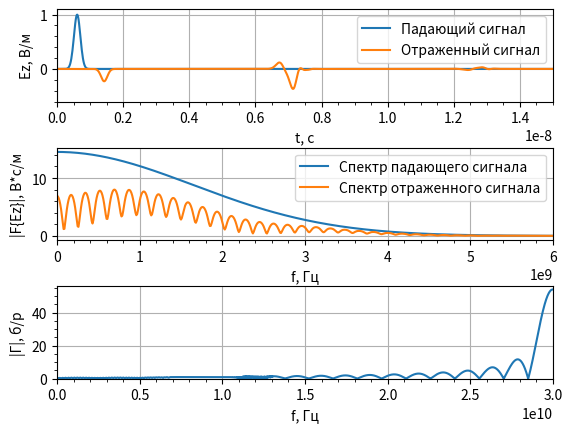

The matplotlib source for this figure:
import math
import numpy as np
from numpy.fft import fft, fftshift
import matplotlib.pyplot as plt


# Функция гауссового импульса
def gauss(q, m, d_g, w_g, d_t, eps=1, mu=1, Sc=1):
    return np.exp(-((((q - m*np.sqrt(eps*mu)/Sc)
                      - (d_g / d_t)) / (w_g / dt)) ** 2))


# Функция - дискретизатор
def sampler(obj, d_obj: float) -> int:
    return math.floor(obj / d_obj + 0.5)


# Параметры моделирования
# Волновое сопротивление свободного пространства
W0 = 120.0 * np.pi

# Число Куранта
Sc = 1.0

# Скорость света
c = 299792458.0

# Размер области моделирования в метрах
maxSize_m = 0.8
# Дискрет по пространству
dx = 5e-3
# Размер облести моделирования в отсчетах
maxSize = math.floor(maxSize_m / dx + 0.5)

# Параметры слоев
# Отступ до начала слоев
d0_m = 0.2
# Толщина первого слоя
d1_m = 0.5
# Толщина второго слоя
d2_m = 0.05
# Отсчет начала первого слоя
posL1min = sampler(d0_m, dx)
# Отсчет начала второго слоя
posL2min = sampler(d0_m + d1_m, dx)
# Отсчет начала третьего слоя
posL3min = sampler(d0_m + d1_m + d2_m, dx)

# Параметры среды
# Диэлектрические проницаемости
eps = np.ones(maxSize)
eps[posL1min:posL2min] = 2.5
eps[posL2min:posL3min] = 1.5
eps[posL3min:] = 8.0
# Магнитная проничаемость
mu = 1.0

# Время расчета в секундах
maxTime_s = 100e-9
# Дискрет по времени
dt = Sc * dx / c
# Время расчета в отсчетах
maxTime = sampler(maxTime_s, dt)
# временна сетка
tlist = np.arange(0, maxTime * dt, dt)

# Шаг по частоте
df = 1.0 / (maxTime * dt)
# Частотная сетка
flist = np.arange(-maxTime / 2 * df, maxTime / 2 * df, df)

# Параметры гауссова сигнала
# Уровень ослабления в начальный момент времени
A_0 = 100
# Уровень ослабления на частоте F_max
A_max = 100
# Ширина спектра по уровню 0.01
F_max = 5e9
# Параметр "ширины" импульса
wg = np.sqrt(np.log(A_max)) / (np.pi * F_max)
# Параметр "задержки" импульса
dg = wg * np.sqrt(np.log(A_0))

# Положение источника в метрах
sourcePos_m = 0.1
# Положение источника в отсчетах
sourcePos = math.floor(sourcePos_m / dx + 0.5)

# Положение датчика в метрах
probe1Pos_m = 0.05
# Положение датчика в отсчетах
probe1Pos = sampler(probe1Pos_m, dx)
# Инициализация датчика
probe1Ez = np.zeros(maxTime)

# Инициализация полей
Ez = np.zeros(maxSize)
Hy = np.zeros(maxSize - 1)
# Массив, содержащий падающий сигнал
Ez0 = np.zeros(maxTime)

# Вспомогательные коэффициенты
# для расчета граничных условий
Sc1 = Sc / np.sqrt(mu * eps)
k1 = -1 / (1 / Sc1 + 2 + Sc1)
k2 = 1 / Sc1 - 2 + Sc1
k3 = 2 * (Sc1 - 1 / Sc1)
k4 = 4 * (1 / Sc1 + Sc1)
# хранение полей за предыдущие
# отсчеты времени
# Слева
oldEzL1 = np.zeros(3)
oldEzL2 = np.zeros(3)
# Справа
oldEzR1 = np.zeros(3)
oldEzR2 = np.zeros(3)

# Рассчет полей
for t in range(1, maxTime):
    # Расчет компоненты поля H
    Hy = Hy + (Ez[1:] - Ez[:-1]) * Sc / (W0 * mu)

    # Источник возбуждения с использованием метода
    # Total Field / Scattered Field
    Hy[sourcePos - 1] -= (Sc / W0) * \
                         gauss(t, sourcePos, dg, wg, dt,
                               eps=eps[sourcePos], mu=mu)

    # Расчет компоненты поля E
    Ez[1:-1] = Ez[1: -1] + \
               (Hy[1:] - Hy[: -1]) * Sc * W0 / eps[1: -1]

    # Источник возбуждения с использованием метода
    # Total Field / Scattered Field
    Ez0[t] = Sc * gauss(t + 1, sourcePos, dg, wg, dt,
                          eps=eps[sourcePos], mu=mu)
    Ez[sourcePos] += Ez0[t]

    # Граничные условия для поля E
    # Слева
    Ez[0] = (k1[0] * (k2[0] * (Ez[2] + oldEzL2[0]) +
                      k3[0] * (oldEzL1[0] + oldEzL1[2] - 
                               Ez[1] - oldEzL2[1]) -
                      k4[0] * oldEzL1[1]) - oldEzL2[2])
    oldEzL2[:] = oldEzL1[:]
    oldEzL1[:] = Ez[0: 3]
    # Справа
    Ez[-1] = (k1[-1] * (k2[-1] * (Ez[-3] + oldEzR2[-1]) +
                        k3[-1] * (oldEzR1[-1] + oldEzR1[-3] - 
                                  Ez[-2] - oldEzR2[-2]) -
                        k4[-1] * oldEzR1[-2]) - oldEzR2[-3])

    oldEzR2[:] = oldEzR1[:]
    oldEzR1[:] = Ez[-3:]

    # Регистрация поля в датчике
    probe1Ez[t] = Ez[probe1Pos]

# Расчет спектра зарегистрированного сигнала
Ez1Spec = fftshift(np.abs(fft(probe1Ez)))
Ez0Spec = fftshift(np.abs(fft(Ez0)))
Gamma = Ez1Spec / Ez0Spec

# Отображение графиков
fig, (ax1, ax2, ax3) = plt.subplots(3, 1)
# Сигналы
ax1.set_xlim(0, 0.15 * maxTime * dt)
ax1.set_ylim(-0.6, 1.1)
ax1.set_xlabel('t, с')
ax1.set_ylabel('Ez, В/м')
ax1.plot(tlist, Ez0)
ax1.plot(tlist, probe1Ez)
ax1.legend(['Падающий сигнал',
           'Отраженный сигнал'],
          loc='upper right')
ax1.minorticks_on()
ax1.grid()

Fmax = 2e9
Fmin = 0
# Спектры сигналов
ax2.set_xlim(Fmin, 3.0 * Fmax)
ax2.set_xlabel('f, Гц')
ax2.set_ylabel('|F{Ez}|, В*с/м')
ax2.plot(flist, Ez0Spec)
ax2.plot(flist, Ez1Spec)
ax2.legend(['Спектр падающего сигнала',
           'Спектр отраженного сигнала'],
          loc='upper right')
ax2.minorticks_on()
ax2.grid()
# Коэффициент отражения
ax3.set_xlim(Fmin, Fmax*15)
ax3.set_ylim(0, 56.0)
ax3.set_xlabel('f, Гц')
ax3.set_ylabel('|Г|, б/р')
ax3.plot(flist, Gamma)
ax3.minorticks_on()
ax3.grid()

plt.subplots_adjust(hspace=0.5)
plt.show()
